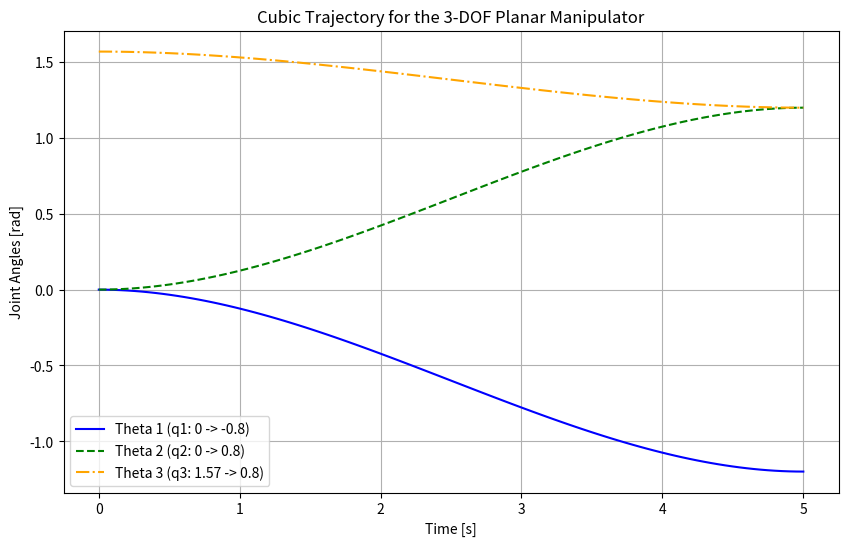
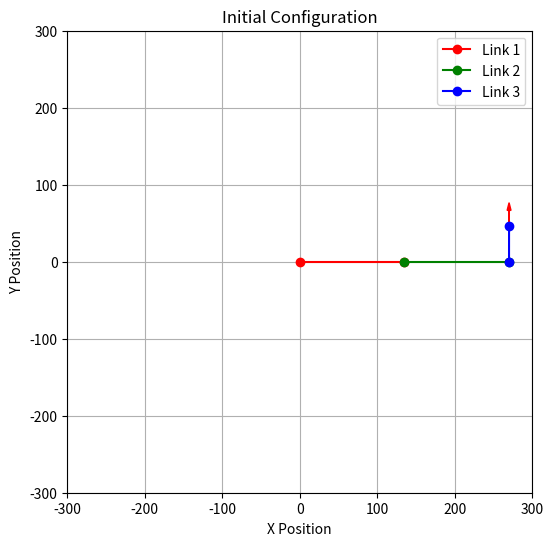
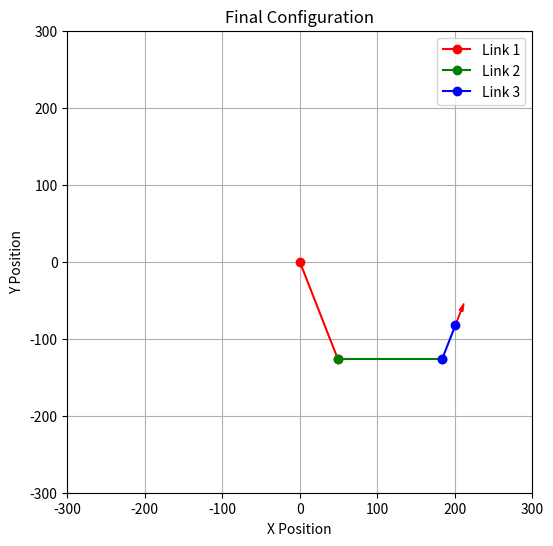

Source code (Python) for these figures, in order:
#!/usr/bin/env python
import numpy as np
import matplotlib.pyplot as plt

# Correct Robot parameters (Lengths of links)
L1 = 135.0  # Length of link 1
L2 = 135.0  # Length of link 2
L3 = 46.7   # Length of link 3

# Function to compute cubic coefficients
def cubic_coefficients(q0, qf, t0, tf):
    a0 = q0
    a1 = 0
    a2 = (3 * (qf - q0)) / (tf ** 2)
    a3 = (-2 * (qf - q0)) / (tf ** 3)
    return a0, a1, a2, a3

# Function to compute the cubic trajectory
def cubic_trajectory(a0, a1, a2, a3, t):
    return a0 + a1 * t + a2 * t ** 2 + a3 * t ** 3

# Plot the manipulator configuration with end-effector orientation
def plot_manipulator(q1, q2, q3, title="Manipulator Configuration with End-Effector Orientation"):
    # Forward kinematics to get the joint positions
    joint0 = np.array([0, 0])  # Base position
    joint1 = joint0 + np.array([L1 * np.cos(q1), L1 * np.sin(q1)])
    joint2 = joint1 + np.array([L2 * np.cos(q1 + q2), L2 * np.sin(q1 + q2)])
    end_effector = joint2 + np.array([L3 * np.cos(q1 + q2 + q3), L3 * np.sin(q1 + q2 + q3)])
    
    # Plot the links
    plt.figure(figsize=(6, 6))
    plt.plot([joint0[0], joint1[0]], [joint0[1], joint1[1]], 'ro-', label="Link 1", color='red')
    plt.plot([joint1[0], joint2[0]], [joint1[1], joint2[1]], 'go-', label="Link 2", color='green')
    plt.plot([joint2[0], end_effector[0]], [joint2[1], end_effector[1]], 'bo-', label="Link 3", color='blue')

    # End-effector orientation arrow
    orientation_x = end_effector[0] + 20 * np.cos(q1 + q2 + q3)  # Adjust for visibility
    orientation_y = end_effector[1] + 20 * np.sin(q1 + q2 + q3)  # Adjust for visibility
    plt.arrow(end_effector[0], end_effector[1], orientation_x - end_effector[0], orientation_y - end_effector[1],
              head_width=5, head_length=10, fc='red', ec='red')

    # Set plot limits and labels
    plt.xlim(-300, 300)
    plt.ylim(-300, 300)
    plt.xlabel("X Position")
    plt.ylabel("Y Position")
    plt.title(title)
    plt.grid(True)
    plt.legend()
    plt.show()

# Time duration
t0 = 0  # Initial time
tf = 5  # Final time (seconds)
time_steps = np.linspace(t0, tf, 100)  # Time steps

# Initial and final joint angles (adjust these based on your task)
q1_0, q1_f = 0, -1.2   # Joint 1: 0 -> -0.8
q2_0, q2_f = 0, 1.2    # Joint 2: 0 -> 0.8
q3_0, q3_f = 1.57, 1.2  # Joint 3: 1.57 -> 0.8

# Calculate cubic coefficients for each joint
a0_1, a1_1, a2_1, a3_1 = cubic_coefficients(q1_0, q1_f, t0, tf)
a0_2, a1_2, a2_2, a3_2 = cubic_coefficients(q2_0, q2_f, t0, tf)
a0_3, a1_3, a2_3, a3_3 = cubic_coefficients(q3_0, q3_f, t0, tf)

# Generate joint trajectories
q1_traj = [cubic_trajectory(a0_1, a1_1, a2_1, a3_1, t) for t in time_steps]
q2_traj = [cubic_trajectory(a0_2, a1_2, a2_2, a3_2, t) for t in time_steps]
q3_traj = [cubic_trajectory(a0_3, a1_3, a2_3, a3_3, t) for t in time_steps]

# Plot the joint trajectories
plt.figure(figsize=(10, 6))

# Plot joint 1 trajectory
plt.plot(time_steps, q1_traj, label="Theta 1 (q1: 0 -> -0.8)", color='blue', linestyle='-')

# Plot joint 2 trajectory
plt.plot(time_steps, q2_traj, label="Theta 2 (q2: 0 -> 0.8)", color='green', linestyle='--')

# Plot joint 3 trajectory
plt.plot(time_steps, q3_traj, label="Theta 3 (q3: 1.57 -> 0.8)", color='orange', linestyle='-.')

# Add titles and labels
plt.title("Cubic Trajectory for the 3-DOF Planar Manipulator")
plt.xlabel("Time [s]")
plt.ylabel("Joint Angles [rad]")
plt.legend(loc="best")
plt.grid(True)
plt.show()

# Plot initial and final configurations of the manipulator
plot_manipulator(q1_traj[0], q2_traj[0], q3_traj[0], title="Initial Configuration")
plot_manipulator(q1_traj[-1], q2_traj[-1], q3_traj[-1], title="Final Configuration")

